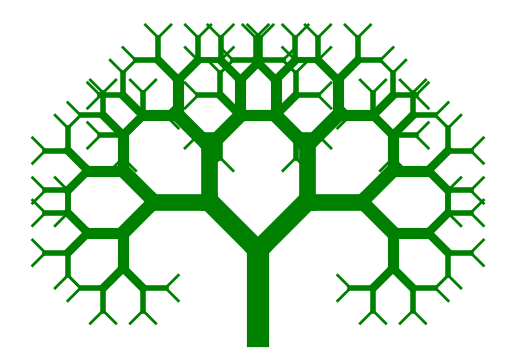

Generate this figure with matplotlib:
import matplotlib.pyplot as plt
import numpy as np

# Функція для малювання одного гілля дерева
def draw_pythagoras_tree(ax, x, y, angle, length, level, max_level):
    if level > max_level:
        return

    # Обчислюємо нові координати кінця гілки
    x_new = x + length * np.cos(np.radians(angle))
    y_new = y + length * np.sin(np.radians(angle))

    # Малюємо гілку
    ax.plot([x, x_new], [y, y_new], color='green', lw=2 * (max_level - level + 1))

    # Малюємо дві нові гілки з новими кутами та меншими довжинами
    new_length = length * 0.8
    draw_pythagoras_tree(ax, x_new, y_new, angle - 45, new_length, level + 1, max_level)
    draw_pythagoras_tree(ax, x_new, y_new, angle + 45, new_length, level + 1, max_level)

# Головна функція для побудови дерева
def pythagoras_tree(levels):
    fig, ax = plt.subplots()

    # Налаштування візуалізації
    ax.set_aspect('equal')
    ax.axis('off')

    # Стартова точка та довжина першої гілки
    x_start, y_start = 0, 0
    initial_length = 1
    initial_angle = 90

    # Малюємо дерево Піфагора
    draw_pythagoras_tree(ax, x_start, y_start, initial_angle, initial_length, 0, levels)
    plt.show()

# Введення рівня рекурсії від користувача
if __name__ == "__main__":
    pythagoras_tree(levels=7)
